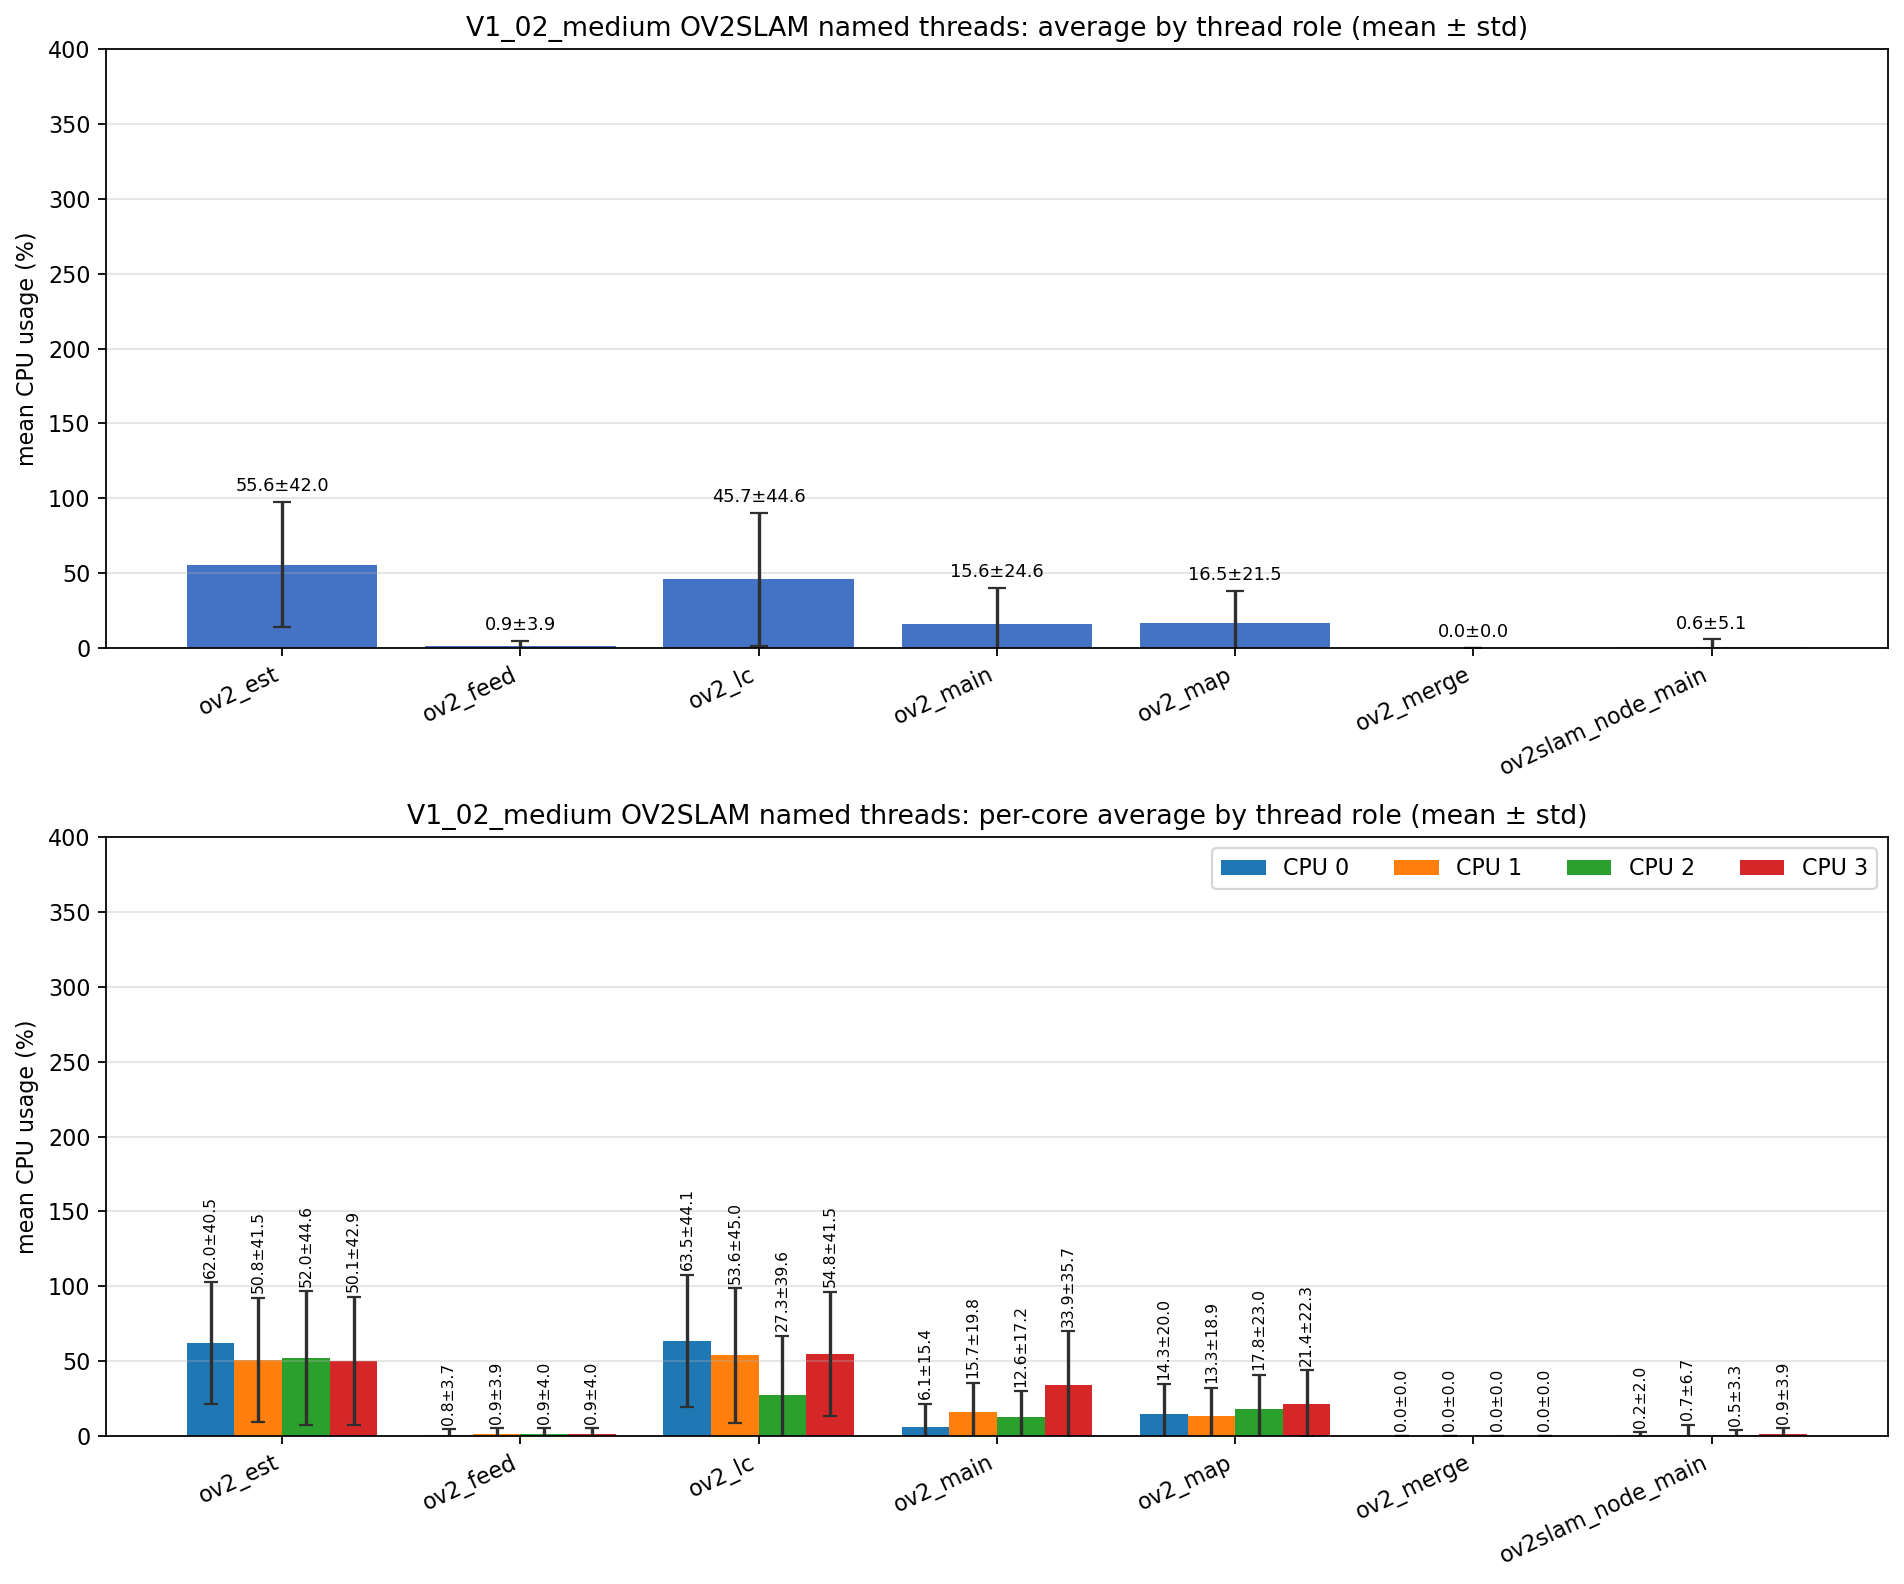

Source data for this figure (header and first rows):
role, unique_tid_count, sample_count, mean_cpu_all, std_cpu_all, mean_cpu_core_0, mean_cpu_core_1, mean_cpu_core_2, mean_cpu_core_3, std_cpu_core_0, std_cpu_core_1, std_cpu_core_2, std_cpu_core_3
ov2_est, 1, 2060, 55.57, 42.05, 62.02, 50.78, 52.02, 50.1, 40.53, 41.54, 44.59, 42.9
ov2_feed, 1, 2060, 0.888, 3.888, 0.764, 0.924, 0.949, 0.939, 3.653, 3.916, 4.001, 4.024
ov2_lc, 1, 2060, 45.74, 44.6, 63.52, 53.63, 27.35, 54.81, 44.08, 45.02, 39.57, 41.48
ov2_main, 8, 10216, 15.56, 24.6, 6.101, 15.66, 12.57, 33.94, 15.38, 19.82, 17.15, 35.74
ov2_map, 1, 2060, 16.51, 21.48, 14.29, 13.28, 17.82, 21.35, 20.04, 18.88, 22.96, 22.34
ov2_merge, 339, 1377, 0.000, 0.000, 0.000, 0.000, 0.000, 0.000, 0.000, 0.000, 0.000, 0.000
ov2slam_node_main, 1, 4068, 0.624, 5.062, 0.224, 0.720, 0.501, 0.931, 2.006, 6.726, 3.251, 3.948
